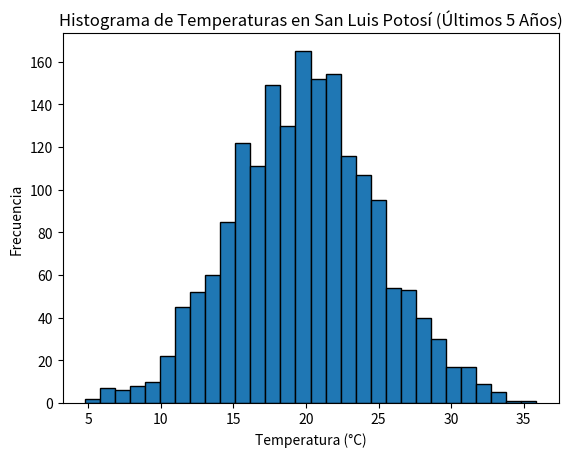
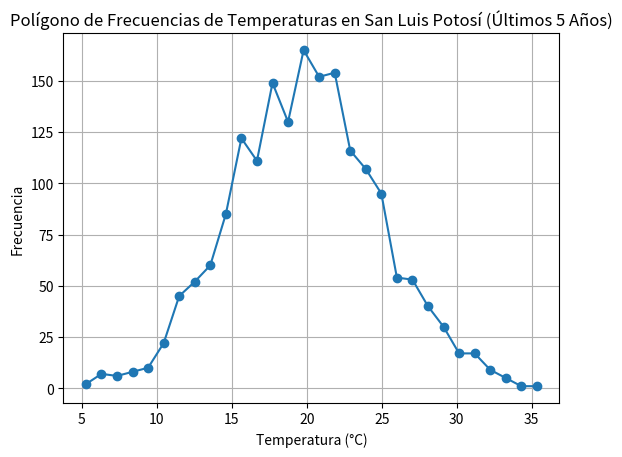
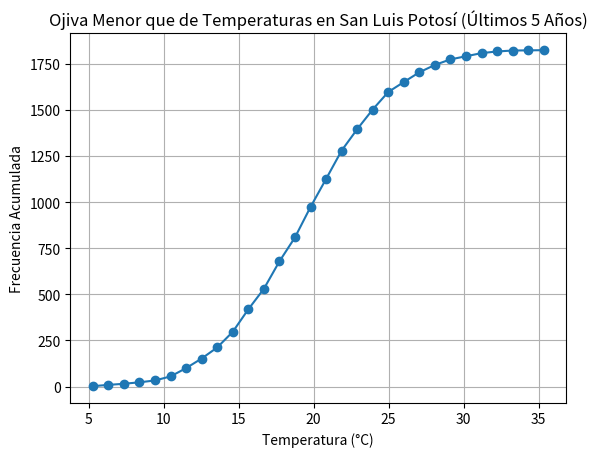
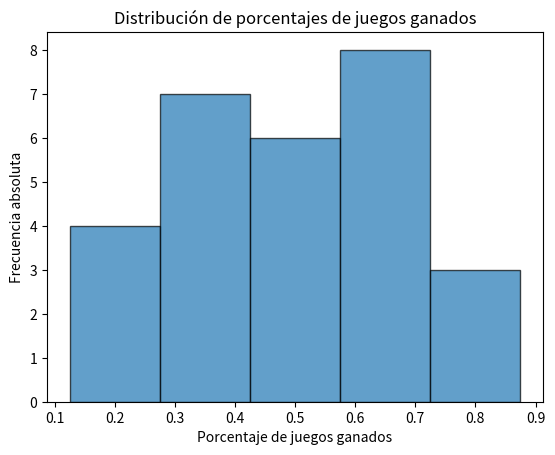
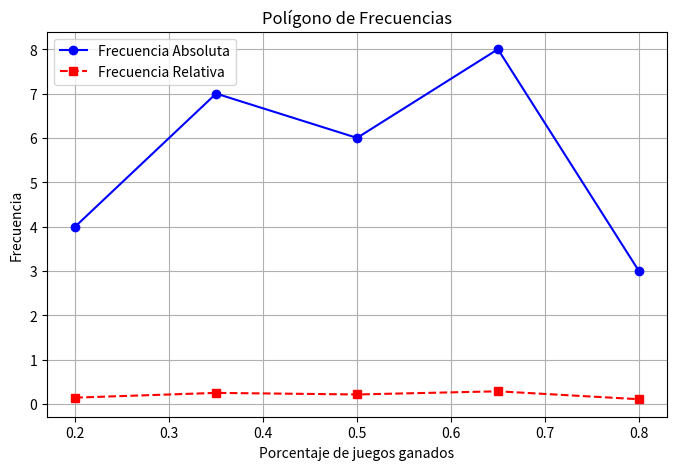
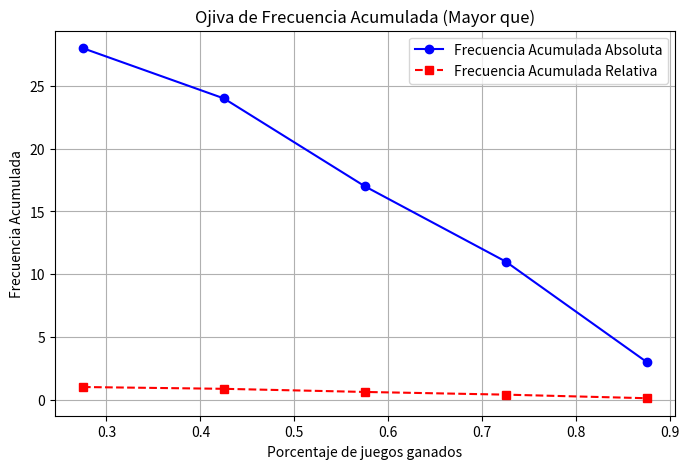

Recreate these plots in Python, in order.
# -*- coding: utf-8 -*-
"""Copia de Cuadros y gráficos estadísticos   Error cuadrático medio .ipynb

Automatically generated by Colab.

Original file is located at
    https://colab.research.google.com/drive/1zjJgK0lEv6qpXHwsSksZLGaj_5cv4wAA

# Generar Datos de Temperatura y Crear Histograma

Temperatura en la ciudad de San Luis Potosí en los últimos 5 años

# **Histograma**

**Simulación de Datos**

Para este ejercicio, hemos simulado datos de temperatura utilizando una distribución normal con una media de 20°C y una desviación estándar de 5°C. Esto nos proporciona un conjunto de datos que representa las temperaturas diarias durante los últimos 5 años.

**Histograma**

El histograma es una representación gráfica que muestra la distribución de los datos de temperatura. En el histograma, el eje horizontal representa los rangos de temperatura, mientras que el eje vertical muestra la frecuencia de ocurrencia de cada rango de temperatura.

**Propósito**: El histograma nos ayuda a visualizar cómo se distribuyen las temperaturas a lo largo del tiempo, identificar patrones y detectar posibles valores atípicos.
"""

import numpy as np
import matplotlib.pyplot as plt

# Simular datos de temperatura para los últimos 5 años (365 días por año)
np.random.seed(0)
temperaturas = np.random.normal(loc=20, scale=5, size=5*365)  # Media de 20°C y desviación estándar de 5°C

# Crear el histograma
plt.hist(temperaturas, bins=30, edgecolor='black')
plt.title('Histograma de Temperaturas en San Luis Potosí (Últimos 5 Años)')
plt.xlabel('Temperatura (°C)')
plt.ylabel('Frecuencia')
plt.show()

"""# **Polígono de Frecuencias**

Un polígono de frecuencias es una representación gráfica que muestra la distribución de un conjunto de datos. Se construye trazando puntos en el gráfico que representan la frecuencia de cada intervalo (o "bin") y luego conectando estos puntos con líneas rectas. Los puntos se colocan en los centros de los intervalos.

**Propósito**: El polígono de frecuencias es útil para visualizar la forma de la distribución de los datos y para comparar diferentes distribuciones. Es una alternativa al histograma y puede ser más fácil de interpretar en algunos casos.


"""

# Crear el histograma
hist, bins = np.histogram(temperaturas, bins=30)

# Calcular los puntos medios de los bins
bin_centers = (bins[:-1] + bins[1:]) / 2

# Crear el polígono de frecuencias
plt.plot(bin_centers, hist, marker='o')
plt.title('Polígono de Frecuencias de Temperaturas en San Luis Potosí (Últimos 5 Años)')
plt.xlabel('Temperatura (°C)')
plt.ylabel('Frecuencia')
plt.grid(True)
plt.show()

"""# **Ojiva Menor que**
Una ojiva menor que es un gráfico de frecuencia acumulada que muestra el número acumulado de observaciones por debajo de cada límite de clase. Se construye trazando puntos que representan la frecuencia acumulada en los puntos medios de los intervalos y luego conectando estos puntos con líneas rectas.

**Propósito**: La ojiva menor que es útil para visualizar la distribución acumulativa de los datos y para identificar percentiles y cuartiles.
"""

# Crear el histograma
hist, bins = np.histogram(temperaturas, bins=30)

# Calcular la frecuencia acumulada
frecuencia_acumulada = np.cumsum(hist)

# Calcular los puntos medios de los bins
bin_centers = (bins[:-1] + bins[1:]) / 2

# Crear la ojiva menor que
plt.plot(bin_centers, frecuencia_acumulada, marker='o')
plt.title('Ojiva Menor que de Temperaturas en San Luis Potosí (Últimos 5 Años)')
plt.xlabel('Temperatura (°C)')
plt.ylabel('Frecuencia Acumulada')
plt.grid(True)
plt.show()

"""# **Error Cuadrático Medio (MSE)**
El error cuadrático medio (MSE) es una medida de la calidad de un modelo de predicción. Se calcula como el promedio de los cuadrados de las diferencias entre los valores reales y las predicciones. En este caso, las predicciones son las temperaturas simuladas y los valores reales son las temperaturas con un poco de ruido adicional.

**Propósito**: El MSE nos proporciona una medida cuantitativa de la precisión de las predicciones. Un MSE más bajo indica un mejor ajuste del modelo a los datos reales.


"""

import numpy as np

# Simular datos de temperatura para los últimos 5 años (365 días por año)
np.random.seed(0)
temperaturas_simuladas = np.random.normal(loc=20, scale=5, size=5*365)  # Media de 20°C y desviación estándar de 5°C

# Generar datos reales de temperatura (simulados para este ejemplo)
temperaturas_reales = temperaturas_simuladas + np.random.normal(loc=0, scale=2, size=5*365)  # Añadir ruido con desviación estándar de 2°C

# Calcular el error cuadrático medio (MSE)
mse = np.mean((temperaturas_reales - temperaturas_simuladas) ** 2)
print(f"Error Cuadrático Medio (MSE): {mse}")

"""### American Football Conference (AFC) en 1992

#### AFC East
| Equipo                | G  | P  | E  | Pct  | PF  | PC  |
|-----------------------|----|----|----|------|-----|-----|
| Miami Dolphins        | 11 | 5  | 0  | 0.688| 340 | 281 |
| Buffalo Bills         | 11 | 5  | 0  | 0.688| 381 | 283 |
| Indianapolis Colts    | 9  | 7  | 0  | 0.563| 216 | 302 |
| New York Jets         | 4  | 12 | 0  | 0.250| 220 | 315 |
| New England Patriots  | 2  | 14 | 0  | 0.125| 205 | 363 |

#### AFC Central
| Equipo                | G  | P  | E  | Pct  | PF  | PC  |
|-----------------------|----|----|----|------|-----|-----|
| Pittsburgh Steelers   | 11 | 5  | 0  | 0.688| 299 | 225 |
| Houston Oilers        | 10 | 6  | 0  | 0.625| 352 | 258 |
| Cleveland Browns      | 7  | 9  | 0  | 0.438| 272 | 275 |
| Cincinnati Bengals    | 5  | 11 | 0  | 0.313| 274 | 364 |

#### AFC West
| Equipo                | G  | P  | E  | Pct  | PF  | PC  |
|-----------------------|----|----|----|------|-----|-----|
| San Diego Chargers    | 11 | 5  | 0  | 0.688| 335 | 241 |
| Kansas City Chiefs    | 10 | 6  | 0  | 0.625| 348 | 282 |
| Denver Broncos        | 8  | 8  | 0  | 0.500| 262 | 329 |
| Los Angeles Raiders   | 7  | 9  | 0  | 0.438| 249 | 281 |
| Seattle Seahawks      | 2  | 14 | 0  | 0.125| 140 | 312 |

### National Football Conference (NFC)

#### NFC East
| Equipo                | G  | P  | E  | Pct  | PF  | PC  |
|-----------------------|----|----|----|------|-----|-----|
| Dallas Cowboys        | 13 | 3  | 0  | 0.813| 409 | 243 |
| Philadelphia Eagles   | 11 | 5  | 0  | 0.688| 369 | 244 |
| Washington Redskins   | 9  | 7  | 0  | 0.563| 298 | 263 |
| New York Giants       | 6  | 10 | 0  | 0.375| 259 | 307 |
| Phoenix Cardinals     | 4  | 12 | 0  | 0.250| 196 | 326 |

#### NFC Central
| Equipo                | G  | P  | E  | Pct  | PF  | PC  |
|-----------------------|----|----|----|------|-----|-----|
| Minnesota Vikings     | 11 | 5  | 0  | 0.688| 374 | 249 |
| Green Bay Packers     | 9  | 7  | 0  | 0.563| 276 | 296 |
| Chicago Bears         | 5  | 11 | 0  | 0.313| 295 | 361 |
| Detroit Lions         | 5  | 11 | 0  | 0.313| 273 | 332 |
| Tampa Bay Buccaneers  | 5  | 11 | 0  | 0.313| 267 | 365 |

#### NFC West
| Equipo                | G  | P  | E  | Pct  | PF  | PC  |
|-----------------------|----|----|----|------|-----|-----|
| San Francisco 49ers   | 14 | 2  | 0  | 0.875| 431 | 236 |
| New Orleans Saints    | 12 | 4  | 0  | 0.750| 330 | 202 |
| Atlanta Falcons       | 6  | 10 | 0  | 0.375| 327 | 414 |
| Los Angeles Rams      | 6  | 10 | 0  | 0.375| 313 | 383 |

Ejercicio 1

a) Combine la estadística de los "porcentajes de juegos ganados" para las seis divisiones y clasifique los datos en cinco clases de igual tamaño, mutuamente excluyentes

b) Determine las frecuencias absoluta y relativa de cada clase.

c) Construya un polígono de frecuencias para la distribución del inciso b).

d) Construya una distribución de ojiva de frecuencias acumuladas con el término "mayor que" para la distribución de frecuencias del inciso b)
"""

#Incisos a y b
# Datos de ejemplo (porcentajes de juegos ganados)
porcentajes = np.array([0.688, 0.688, 0.563, 0.250, 0.125, 0.688, 0.625, 0.438, 0.313, 0.688, 0.625, 0.500, 0.438, 0.125, 0.813, 0.688, 0.563, 0.375, 0.250, 0.688, 0.563, 0.313, 0.313, 0.313, 0.875, 0.750, 0.375, 0.375])


# Obtener las frecuencias absolutas y los límites de las clases
frecuencia_absoluta, bordes = np.histogram(porcentajes, bins=5)

# Total de elementos
total_datos = len(porcentajes)

# Calcular frecuencia relativa
frecuencia_relativa = frecuencia_absoluta / total_datos

# Mostrar las frecuencias absoluta y relativa
for i in range(len(frecuencia_absoluta)):
    print(f"Clase {i+1}: [{bordes[i]:.3f}, {bordes[i+1]:.3f}]")
    print(f"  Frecuencia absoluta: {frecuencia_absoluta[i]}")
    print(f"  Frecuencia relativa: {frecuencia_relativa[i]:.2%}\n")

import matplotlib.pyplot as plt

plt.hist(porcentajes, bins=5, edgecolor='black', alpha=0.7)
plt.xlabel("Porcentaje de juegos ganados")
plt.ylabel("Frecuencia absoluta")
plt.title("Distribución de porcentajes de juegos ganados")
plt.show()

#Incisos c
# Calcular los puntos medios de los bins
puntos_medios  = (bordes[:-1] + bordes[1:]) / 2

# Graficar polígono de frecuencias absolutas
plt.figure(figsize=(8, 5))
plt.plot(puntos_medios, frecuencia_absoluta, marker='o', linestyle='-', color='b', label="Frecuencia Absoluta")

# Graficar polígono de frecuencias relativas
plt.plot(puntos_medios, frecuencia_relativa, marker='s', linestyle='--', color='r', label="Frecuencia Relativa")

# Etiquetas y título
plt.xlabel("Porcentaje de juegos ganados")
plt.ylabel("Frecuencia")
plt.title("Polígono de Frecuencias")
plt.legend()
plt.grid(True)

# Mostrar el gráfico
plt.show()

# Calcular la frecuencia acumulada "mayor que"
frecuencia_acumulada_abs = np.cumsum(frecuencia_absoluta[::-1])[::-1]
frecuencia_acumulada_rel = frecuencia_acumulada_abs / len(porcentajes)  # Relativa

# Usamos los bordes superiores para el eje x (ojiva "mayor que")
bordes_superiores = bordes[1:]

# Graficar la ojiva de frecuencias absolutas
plt.figure(figsize=(8, 5))
plt.plot(bordes_superiores, frecuencia_acumulada_abs, marker='o', linestyle='-', color='b', label="Frecuencia Acumulada Absoluta")

# Graficar la ojiva de frecuencias relativas
plt.plot(bordes_superiores, frecuencia_acumulada_rel, marker='s', linestyle='--', color='r', label="Frecuencia Acumulada Relativa")

# Etiquetas y título
plt.xlabel("Porcentaje de juegos ganados")
plt.ylabel("Frecuencia Acumulada")
plt.title("Ojiva de Frecuencia Acumulada (Mayor que)")
plt.legend()
plt.grid(True)

# Mostrar el gráfico
plt.show()
